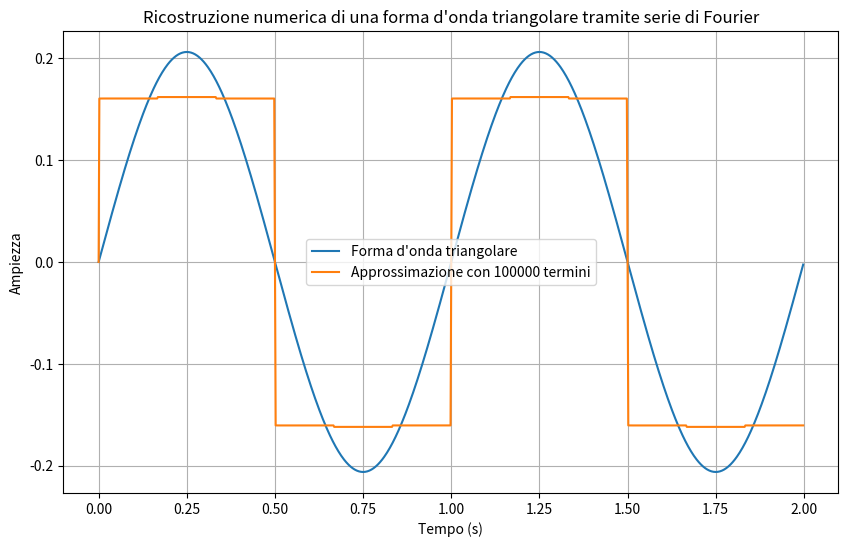

Generate this figure with matplotlib:
import numpy as np
import matplotlib.pyplot as plt

def triangular_waveform(t, frequency, amplitude):
    return amplitude * (2 / np.pi) * np.arcsin(np.sin(2 * np.pi * frequency * t) / np.pi)

def fourier_series_triangular(t, frequency, amplitude, num_terms):
    result = np.zeros_like(t)
    for n in range(1, num_terms + 1):
        harmonic = 2 * n - 1
        term = triangular_waveform(t, harmonic * frequency, amplitude) / harmonic
        result += term
    return result

# Parametri della forma d'onda triangolare
frequency = 1.0  # Frequenza della forma d'onda in Hertz
amplitude = 1.0  # Ampiezza della forma d'onda

# Parametri della serie di Fourier
num_terms = 100000  # Numero di termini nella serie di Fourier

# Creazione di un array di valori temporali
t = np.linspace(0, 2, 1000, endpoint=False)

# Calcolo della forma d'onda triangolare e della sua approssimazione tramite serie di Fourier
triangular_wave = triangular_waveform(t, frequency, amplitude)
fourier_approximation = fourier_series_triangular(t, frequency, amplitude, num_terms)

# Plot dei risultati
plt.figure(figsize=(10, 6))
plt.plot(t, triangular_wave, label='Forma d\'onda triangolare')
plt.plot(t, fourier_approximation, label=f'Approssimazione con {num_terms} termini')
plt.title('Ricostruzione numerica di una forma d\'onda triangolare tramite serie di Fourier')
plt.xlabel('Tempo (s)')
plt.ylabel('Ampiezza')
plt.legend()
plt.grid(True)
plt.show()